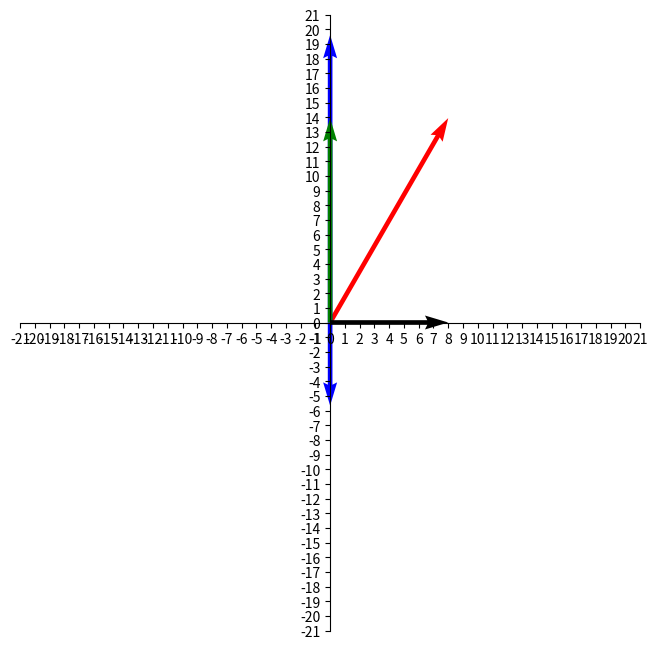
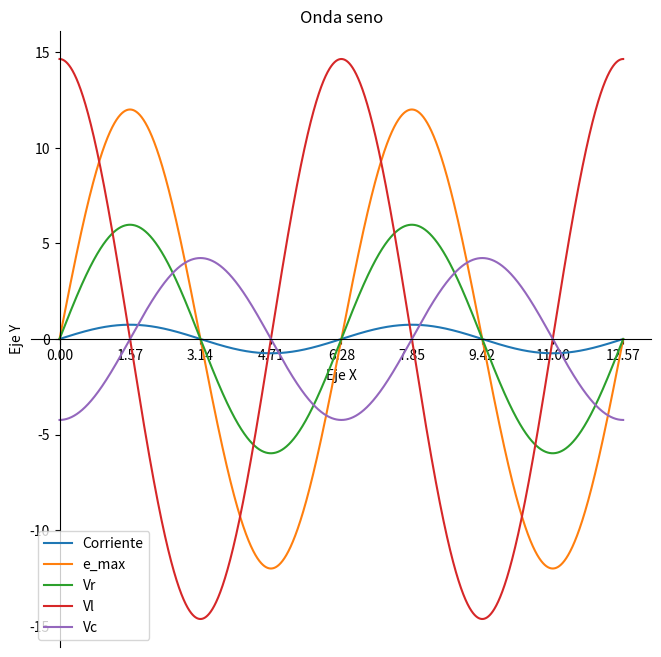

These figures' Python source, in order:
import matplotlib.pyplot as plt
import numpy as np
import math
pi = np.pi


#@title Carga de datos
e_max =   12#@param {type: "number"}
frecuencia =   60#@param {type: "number"}
resistencia =   8#@param {type: "number"}
inductancia =  52 #@param {type: "number"}
capacitancia =  468 #@param {type: "number"}

#Reasignamos las variables para trabajar mas comodamente
frec = frecuencia
r = resistencia
l = (inductancia*(pow(10,-3)))
c = (capacitancia*(pow(10,-6)))

#Realizamos el calculo para los diferentes datos requeridos
w = 2*pi*frec     #Frecuencia angular
xc = (1/(w*c))    #Reactancia Capacitiva
xl = (w*l)        #Reactancia Inductiva
z = math.sqrt(pow(r,2)+pow((xl-xc),2)) #Impedancia Z
i_max = ((e_max)/z)           #Corriente máxima
irms = (i_max/(math.sqrt(2))) #Corriente promedio
vrms = (e_max/(math.sqrt(2))) #Voltaje promedio
vr = (i_max * r)              #Voltaje máximo en la resistencia
vl = (i_max * xl)             #Voltaje máximo en el inductor
vc = (i_max * xc)             #Voltaje máximo en el capacitor
res = (1/(math.sqrt(l*c)))    #Frecuencia de resonancia
fi = math.atan((xl-xc)/r)     #Angulo de fase
fi_grad = (fi*180)/pi         #Angulo de fase expresado en grados
fac_pot = math.cos(fi)        #Factor de potencia
p_prom = pow(irms, 2)*r       #Potencia promedio
q = ((w*l)/r)                 #Facctor Q

#Mostramos los datos calculados
print("""
  Corriente Máxima: {} A
  Voltaje en el Inductor {} V
  Voltaje en la Resistencia {} V
  Voltaje en el Capacitor {} V
  Potencia promedio: {} W
  Factor Q: {}
  Factor de potencia: {}
  Impedancia Compleja Z: {}
  Frecuencia de Resonancia {}
  
  
  """ .format(round(i_max, 3), round(vl, 3), round(vr, 3),
              round(vc, 3), round(p_prom, 3), round(q, 3),
              round(fac_pot, 3), round(z, 3),
              round(res, 3)))
if r > abs(xl-xc):
  print('El sistema es mayormente resistivo')
elif (xl > xc):
  print('El sistema es mayormente inductivo')
else:
  print('El sistema es mayormente capacitivo') 

#A continuacion se realizan los dos graficos requeridos

#Diagrama de fasores:
limites = [xl, xc, r]
xy = 0
for limite in limites:
  if xy < limite:
    xy = limite
xy = round(xy+1)

# Crear una figura de 8x6 puntos de tamaño, 80 puntos por pulgada
fasores = plt.figure(num=1,figsize=(8, 8), dpi=80)
# Establecer límites del eje x
plt.xlim(-xy, xy)
# Ticks en x
plt.xticks(np.linspace(-xy,xy, (2*xy+1), endpoint=True))
# Establecer límites del eje y
plt.ylim(-xy, xy)
# Ticks en y
plt.yticks(np.linspace(-xy, xy, (2*xy+1), endpoint=True))
# Agregamos ejes coordenoados
ax = plt.gca()  # gca stands for 'get current axis'
ax.spines['right'].set_color('none')
ax.spines['top'].set_color('none')
ax.xaxis.set_ticks_position('bottom')
ax.spines['bottom'].set_position(('data',0))
ax.yaxis.set_ticks_position('left')
ax.spines['left'].set_position(('data',0))

#Graficamos los vectores del diagrama de fasores
# Vector Impedancia Z
plt.quiver(0,0,r,(xl-xc),color='red', angles='xy', scale_units='xy', scale=1)
# Vector Reactancia Inductiva
plt.quiver(0,0,0,xl,color='blue', angles='xy', scale_units='xy', scale=1)
# Vector Reactancia Capacitiva
plt.quiver(0,0,0,-xc,color='blue', angles='xy', scale_units='xy', scale=1)
# Vector Reactancia X (xl - xc)
plt.quiver(0,0,0,(xl-xc),color='green', angles='xy', scale_units='xy', scale=1)
# Vector Resistencia
plt.quiver(0,0,r,0, angles='xy', scale_units='xy', scale=1)


#Diagrama de las tensiones
# Crear una figura de 8x6 puntos de tamaño, 80 puntos por pulgada
tensiones = plt.figure(num=2,figsize=(8, 8), dpi=80)

# Agregamos ejes coordenoados
ax = plt.gca()  # gca stands for 'get current axis'
ax.spines['right'].set_color('none')
ax.spines['top'].set_color('none')
ax.xaxis.set_ticks_position('bottom')
ax.spines['bottom'].set_position(('data',0))
ax.yaxis.set_ticks_position('left')
ax.spines['left'].set_position(('data',0))
# Ticks en x
plt.xticks(np.linspace(0, 4*pi, 9, endpoint=True))

# Calculamos las funciones seno para los distintos valores requeridos
pi=np.pi
t = [i for i in np.arange(0,4*pi,pi/4000)]
# Corriente
corriente=i_max*np.sin(t)
# Tension aportada por la fuente 
tension = e_max*np.sin(t)
# Tension en la resistencia
tension_vr = vr*np.sin(t)
# Tensión en el Inductor
tension_vl = vl*np.sin(t+np.ones(len(t))*pi/2)
# Tensión en el Capacitor
tension_vc = vc*np.sin(t-np.ones(len(t))*pi/2)
# Graficamos en funcion del tiempo t
plt.plot(t,corriente,t, tension, t, tension_vr, t, tension_vl, t, tension_vc, '-')

# Damos nombre al eje X
plt.xlabel("Eje X")
# Damos nombre al eje Y
plt.ylabel("Eje Y")
# Agregamos título y etiquetas al gráfico
plt.title("Onda seno")
plt.legend(["Corriente","e_max","Vr", "Vl", "Vc"])
# Ajustamos la resolución de la figura generada
plt.figure(dpi=100) 
# Mostramos el gráfico una vez finalizado
plt.show() 

#Escribimos y mostramos las ecuaciones requeridas
plt.text(1, 1.6,r'$i =I_{max} \cdot sen  (\omega t - \phi)$', fontsize=40)
plt.text(1, 1.4,r'$i = {} \cdot sen({}  t - {}°)$' .format(round(i_max,3), round(w,3), round(fi_grad,3)), fontsize=40)
plt.text(1, 1.2,r'$\Delta v = \Delta V_{max} \cdot sen(\omega t)$', fontsize=40)
plt.text(1, 1,r'$\Delta v = {}V \cdot sen({} \cdot t)$' .format(e_max, round(w,3)), fontsize=40)
plt.axis('off')
plt.show()
